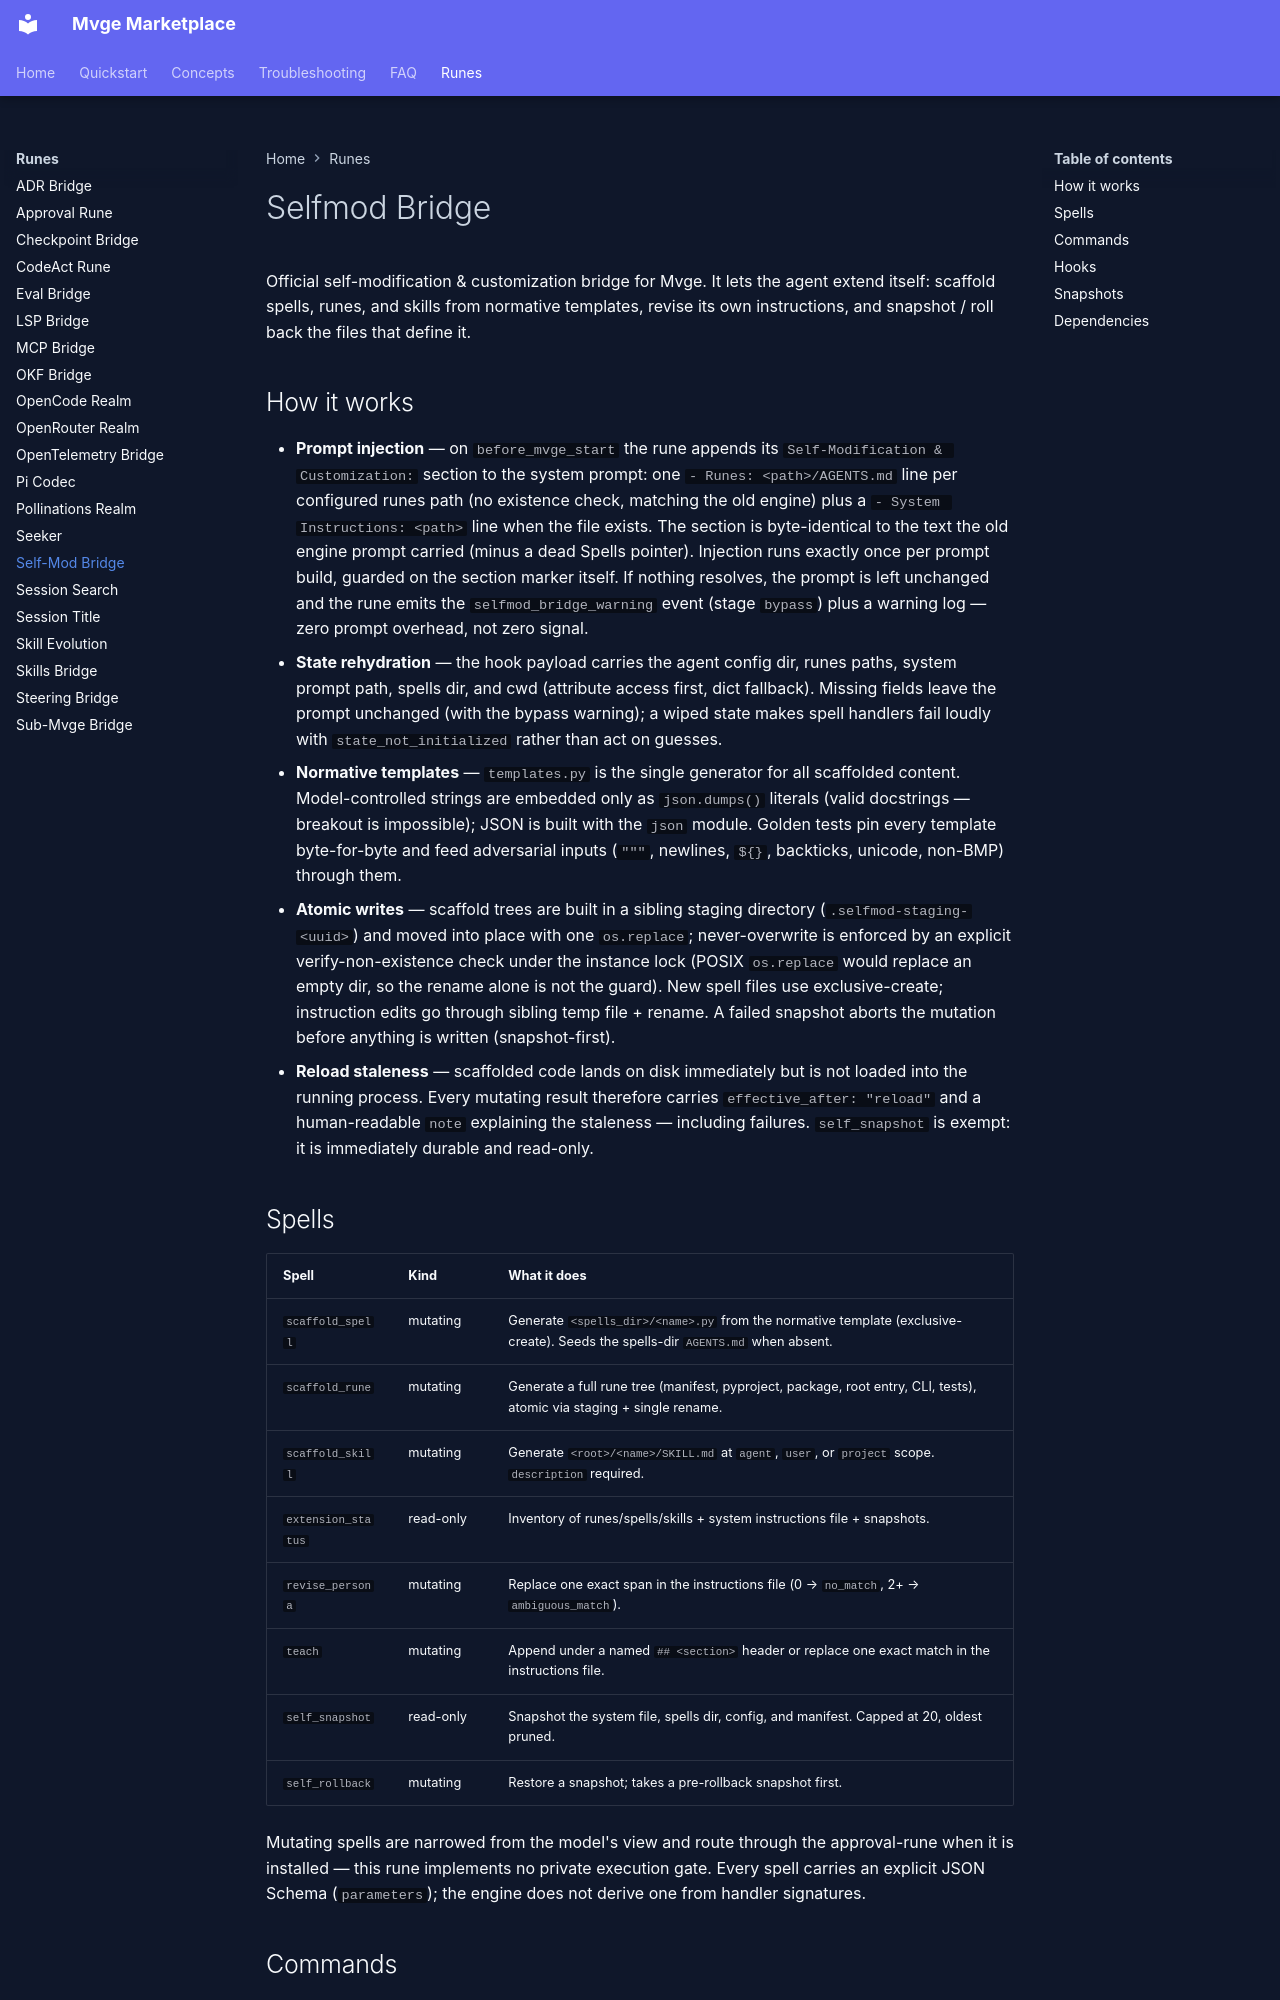

repository: IAmNo1Special/mvge-marketplace · page: runes/selfmod-bridge/index.html · generator: mkdocs

# Selfmod Bridge

Official self-modification & customization bridge for Mvge. It lets the
agent extend itself: scaffold spells, runes, and skills from normative
templates, revise its own instructions, and snapshot / roll back the files
that define it.

## How it works

- **Prompt injection** — on `before_mvge_start` the rune appends its
  `Self-Modification & Customization:` section to the system prompt: one
  `- Runes: <path>/AGENTS.md` line per configured runes path (no existence
  check, matching the old engine) plus a `- System Instructions: <path>`
  line when the file exists. The section is byte-identical to the text the
  old engine prompt carried (minus a dead Spells pointer). Injection runs
  exactly once per prompt build, guarded on the section marker itself. If
  nothing resolves, the prompt is left unchanged and the rune emits the
  `selfmod_bridge_warning` event (stage `bypass`) plus a warning log —
  zero prompt overhead, not zero signal.
- **State rehydration** — the hook payload carries the agent config dir,
  runes paths, system prompt path, spells dir, and cwd (attribute access
  first, dict fallback). Missing fields leave the prompt unchanged (with
  the bypass warning); a wiped state makes spell handlers fail loudly with
  `state_not_initialized` rather than act on guesses.
- **Normative templates** — `templates.py` is the single generator for all
  scaffolded content. Model-controlled strings are embedded only as
  `json.dumps()` literals (valid docstrings — breakout is impossible);
  JSON is built with the `json` module. Golden tests pin every template
  byte-for-byte and feed adversarial inputs (`"""`, newlines, `${}`,
  backticks, unicode, non-BMP) through them.
- **Atomic writes** — scaffold trees are built in a sibling staging
  directory (`.selfmod-staging-<uuid>`) and moved into place with one
  `os.replace`; never-overwrite is enforced by an explicit
  verify-non-existence check under the instance lock (POSIX `os.replace`
  would replace an empty dir, so the rename alone is not the guard). New
  spell files use exclusive-create; instruction edits go through sibling
  temp file + rename. A failed snapshot aborts the mutation before
  anything is written (snapshot-first).
- **Reload staleness** — scaffolded code lands on disk immediately but is
  not loaded into the running process. Every mutating result therefore
  carries `effective_after: "reload"` and a human-readable `note`
  explaining the staleness — including failures. `self_snapshot` is
  exempt: it is immediately durable and read-only.
